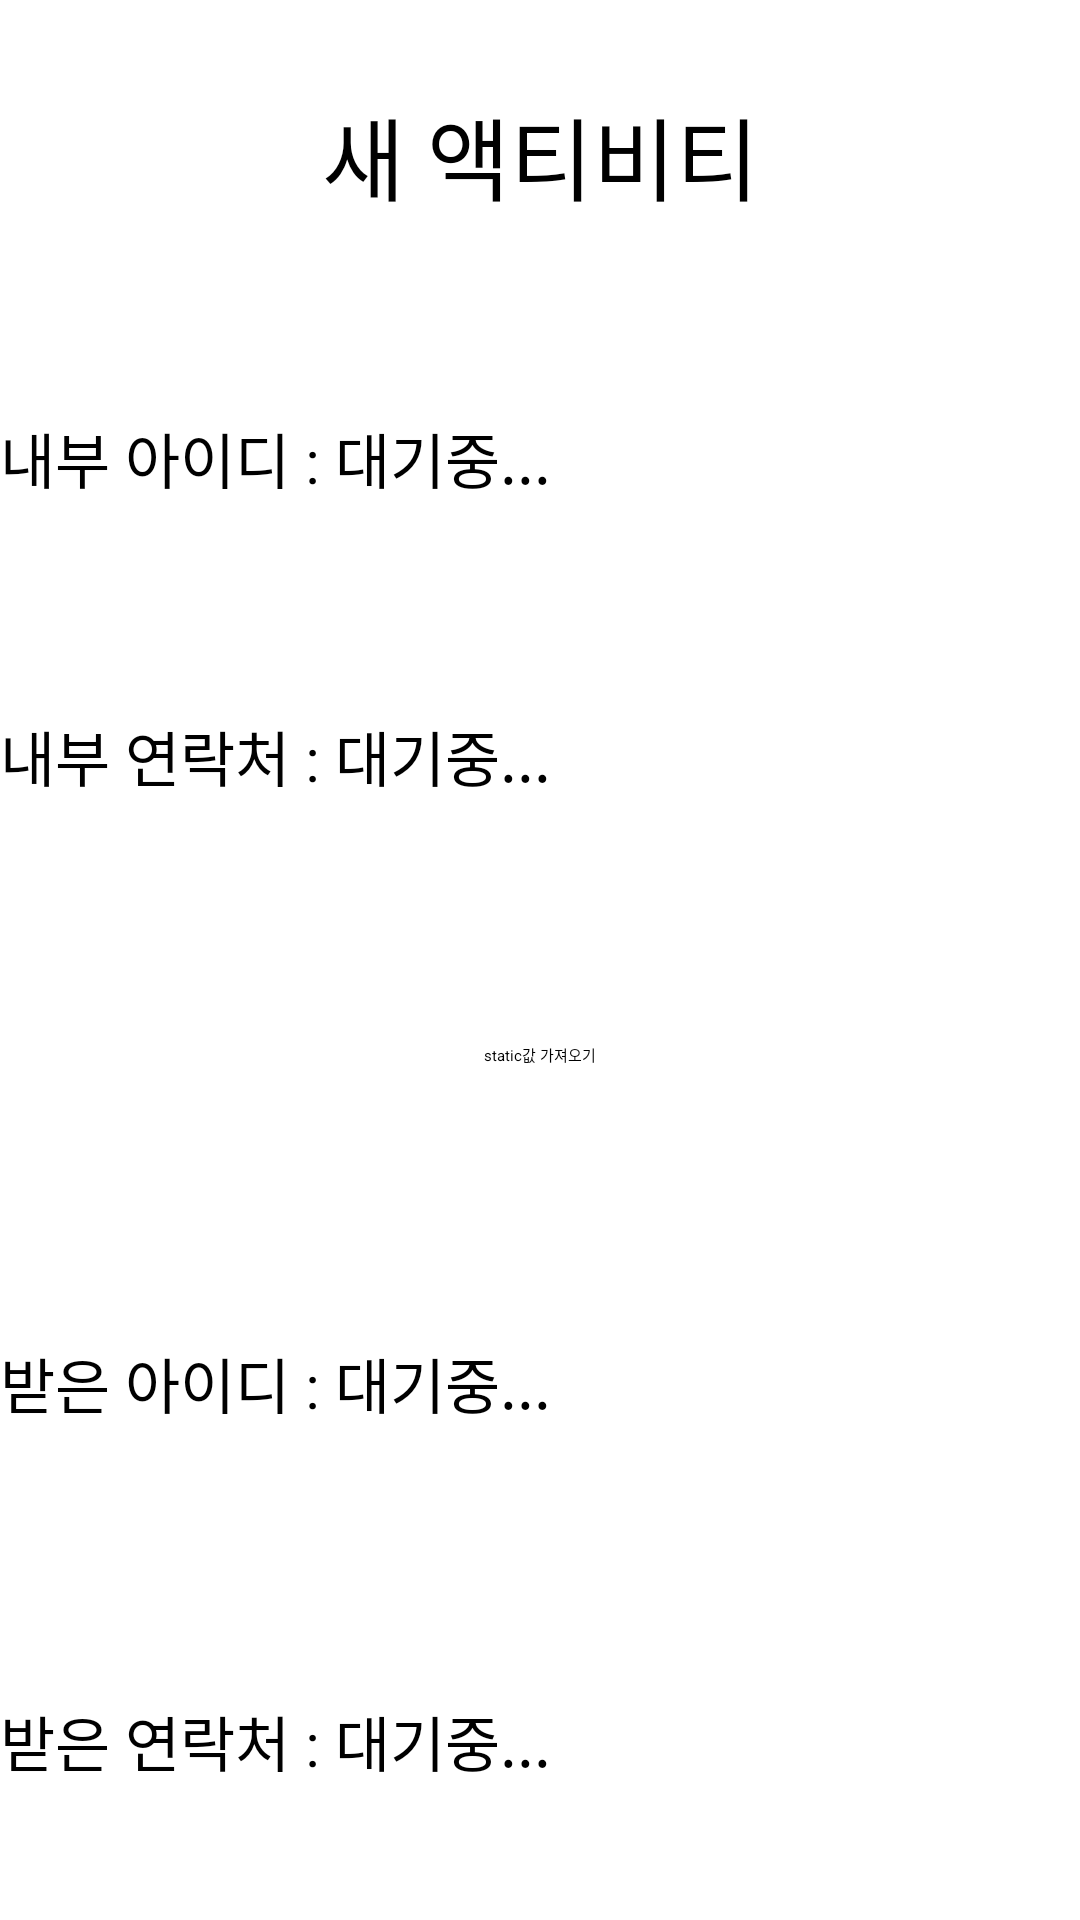

Android layout source for this screen:
<!-- AndroidManifest.xml: application theme Theme.MyStudyApp -->
<!-- res/layout/activity_ex5_data_receive.xml -->
<?xml version="1.0" encoding="utf-8"?>
<LinearLayout xmlns:android="http://schemas.android.com/apk/res/android"
    xmlns:app="http://schemas.android.com/apk/res-auto"
    xmlns:tools="http://schemas.android.com/tools"
    android:layout_width="match_parent"
    android:layout_height="match_parent"
    android:orientation="vertical"
    android:background="#FFFF"
    tools:context=".Ex5DataActivity">



    <LinearLayout
        android:layout_width="match_parent"
        android:layout_height="wrap_content"
        android:layout_weight="1"
        android:orientation="vertical">
        <TextView
            android:id="@+id/textView11"
            android:layout_width="match_parent"
            android:layout_height="wrap_content"
            android:layout_weight="1"
            android:text="새 액티비티"
            android:gravity="center"
            android:textColor="@color/black"
            android:textSize="30dp"/>

    </LinearLayout>

    <LinearLayout
        android:layout_width="match_parent"
        android:layout_height="0dp"
        android:layout_weight="5"

        android:orientation="vertical">
        <LinearLayout
            android:layout_width="match_parent"
            android:layout_height="0dp"
            android:layout_weight="1"
            android:gravity="center"
            android:orientation="horizontal">

        <TextView
            android:layout_width="wrap_content"
            android:layout_height="wrap_content"
            android:text="내부 아이디 : "
            android:textColor="@color/black"
            android:layout_gravity="center"

            android:textSize="20dp" />

            <TextView
                android:id="@+id/tvId"
                android:layout_width="0dp"
                android:layout_height="wrap_content"
                android:layout_weight="1"
                android:text="대기중...  "
                android:textColor="@color/black"
                android:layout_gravity="center"
                android:textSize="20dp" />

    </LinearLayout>
        <LinearLayout
            android:layout_width="match_parent"
            android:layout_height="0dp"
            android:layout_weight="1"
            android:gravity="center"
            android:orientation="horizontal">

            <TextView
                android:layout_width="wrap_content"
                android:layout_height="wrap_content"
                android:text="내부 연락처 : "
                android:layout_gravity="center"
                android:textColor="@color/black"
                android:textSize="20dp" />

            <TextView
                android:id="@+id/tvHp"
                android:layout_width="0dp"
                android:layout_height="wrap_content"
                android:layout_weight="1"
                android:text="대기중...  "
                android:textColor="@color/black"
                android:layout_gravity="center"
                android:textSize="20dp" />
        </LinearLayout>
        <LinearLayout
            android:layout_width="match_parent"
            android:layout_height="0dp"
            android:gravity="center"
            android:layout_weight="1"
            android:orientation="horizontal">


            <Button
                android:id="@+id/btnGet"
                android:layout_width="wrap_content"
                android:layout_height="wrap_content"
                android:layout_gravity="center"
                android:gravity="center"

                android:text="static값 가져오기" />
        </LinearLayout>
    </LinearLayout>
    <LinearLayout
        android:layout_width="match_parent"
        android:layout_height="0dp"
        android:layout_weight="4"

        android:orientation="vertical">
        <LinearLayout
            android:layout_width="match_parent"
            android:layout_height="0dp"
            android:layout_weight="1"
            android:layout_gravity="center"
            android:gravity="center"
            android:orientation="horizontal">

            <TextView
                android:layout_width="wrap_content"
                android:layout_height="wrap_content"
                android:text="받은 아이디 : "
                android:layout_gravity="center"
                android:gravity="center"
                android:textColor="@color/black"
                android:textSize="20dp" />

            <TextView
                android:id="@+id/tvStaticId"
                android:layout_width="0dp"
                android:layout_height="wrap_content"
                android:layout_weight="1"
                android:text="대기중...  "
                android:textColor="@color/black"
                android:layout_gravity="center"
                android:textSize="20dp" />
        </LinearLayout>
        <LinearLayout
            android:layout_width="match_parent"
            android:layout_height="0dp"
            android:layout_weight="1"
            android:layout_gravity="center"
            android:gravity="center"
            android:orientation="horizontal">

            <TextView
                android:layout_width="wrap_content"
                android:layout_height="wrap_content"
                android:text="받은 연락처 : "
                android:textColor="@color/black"
                android:layout_gravity="center"
                android:gravity="center"
                android:textSize="20dp" />

            <TextView
                android:id="@+id/tvStaticHp"
                android:layout_width="0dp"
                android:layout_height="wrap_content"
                android:layout_weight="1"
                android:text="대기중...  "
                android:textColor="@color/black"
                android:layout_gravity="center"
                android:textSize="20dp" />
        </LinearLayout>

    </LinearLayout>

</LinearLayout>
<!-- resources referenced by this layout -->
<resources>

  <!-- not gathered from this repository: default colours our renderer supplied (Android Studio template values) -->
  <color name="black">#FF000000</color>
</resources>
